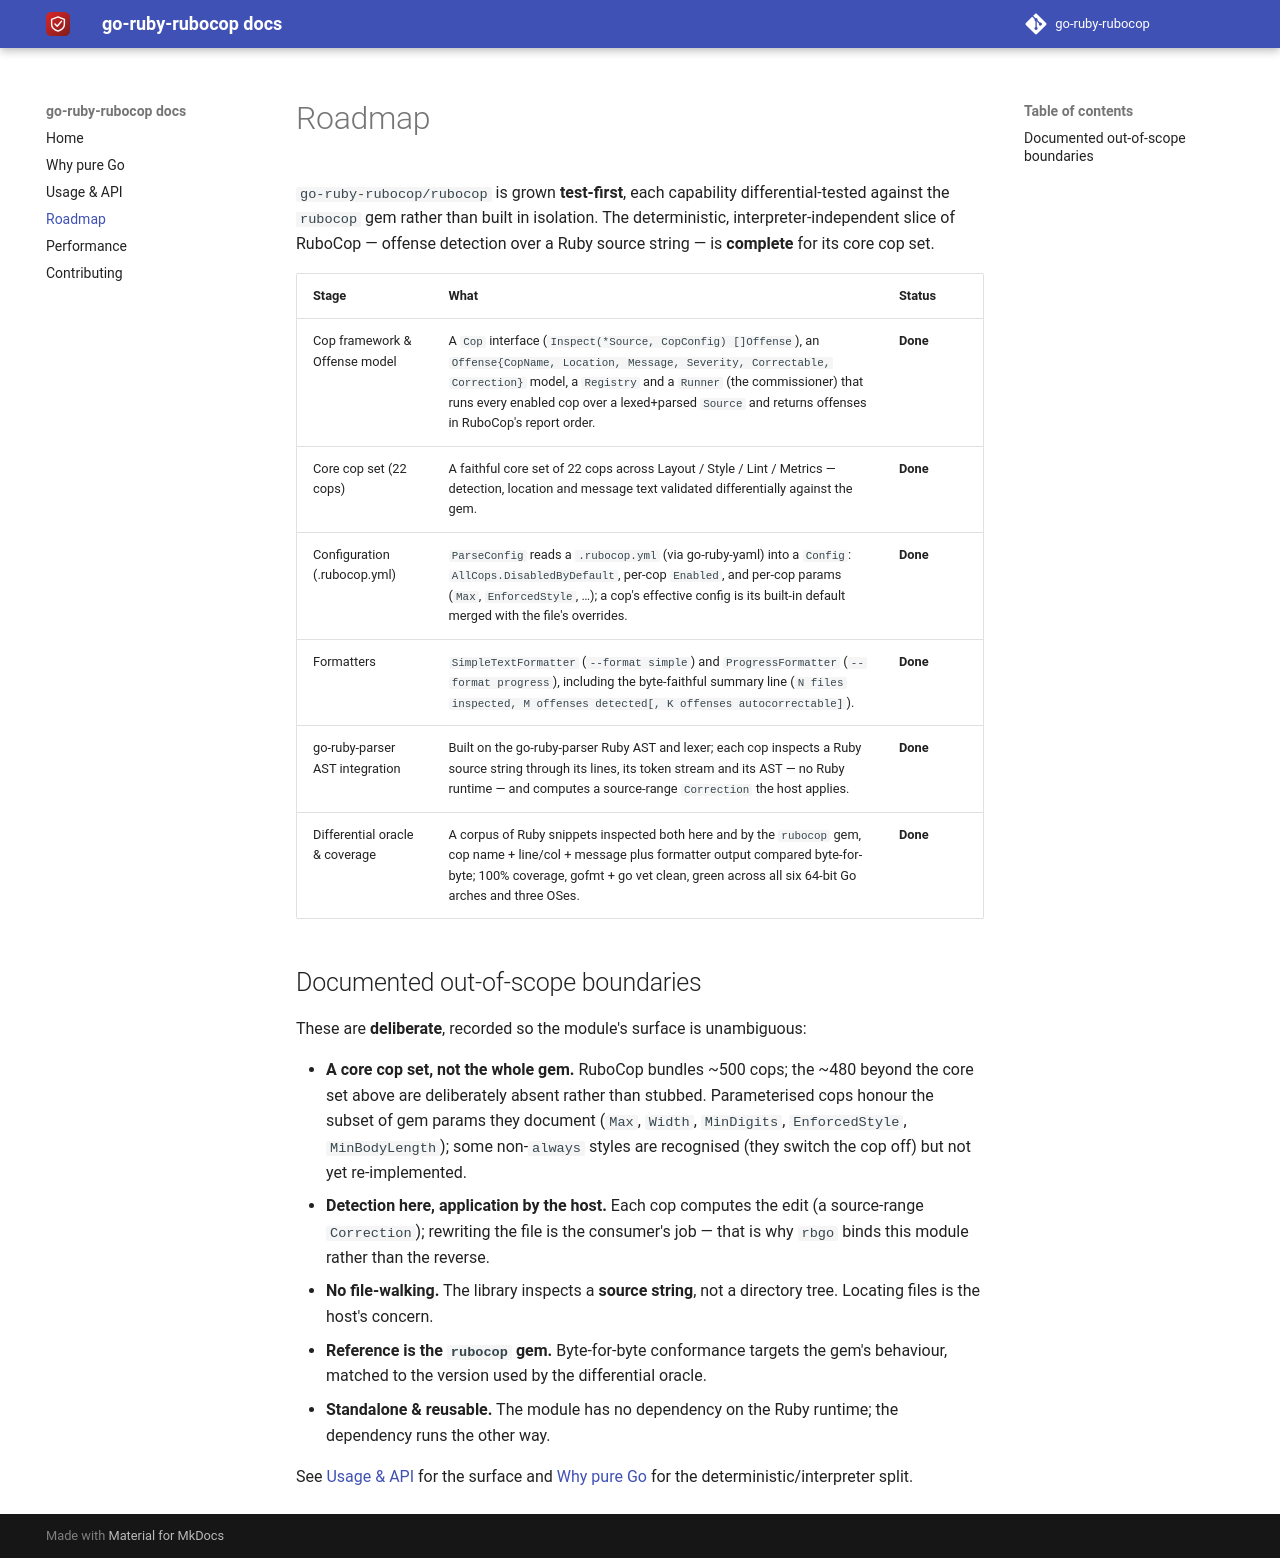

repository: go-ruby-rubocop/docs · page: 0.1/roadmap/index.html · generator: mkdocs

# Roadmap

`go-ruby-rubocop/rubocop` is grown **test-first**, each capability
differential-tested against the `rubocop` gem rather than built in isolation. The
deterministic, interpreter-independent slice of RuboCop — offense detection over a
Ruby source string — is **complete** for its core cop set.

| Stage | What | Status |
| --- | --- | --- |
| Cop framework & Offense model | A `Cop` interface (`Inspect(*Source, CopConfig) []Offense`), an `Offense{CopName, Location, Message, Severity, Correctable, Correction}` model, a `Registry` and a `Runner` (the commissioner) that runs every enabled cop over a lexed+parsed `Source` and returns offenses in RuboCop's report order. | **Done** |
| Core cop set (22 cops) | A faithful core set of 22 cops across Layout / Style / Lint / Metrics — detection, location and message text validated differentially against the gem. | **Done** |
| Configuration (.rubocop.yml) | `ParseConfig` reads a `.rubocop.yml` (via go-ruby-yaml) into a `Config`: `AllCops.DisabledByDefault`, per-cop `Enabled`, and per-cop params (`Max`, `EnforcedStyle`, …); a cop's effective config is its built-in default merged with the file's overrides. | **Done** |
| Formatters | `SimpleTextFormatter` (`--format simple`) and `ProgressFormatter` (`--format progress`), including the byte-faithful summary line (`N files inspected, M offenses detected[, K offenses autocorrectable]`). | **Done** |
| go-ruby-parser AST integration | Built on the go-ruby-parser Ruby AST and lexer; each cop inspects a Ruby source string through its lines, its token stream and its AST — no Ruby runtime — and computes a source-range `Correction` the host applies. | **Done** |
| Differential oracle & coverage | A corpus of Ruby snippets inspected both here and by the `rubocop` gem, cop name + line/col + message plus formatter output compared byte-for-byte; 100% coverage, gofmt + go vet clean, green across all six 64-bit Go arches and three OSes. | **Done** |

## Documented out-of-scope boundaries

These are **deliberate**, recorded so the module's surface is unambiguous:

- **A core cop set, not the whole gem.** RuboCop bundles ~500 cops; the ~480
  beyond the core set above are deliberately absent rather than stubbed.
  Parameterised cops honour the subset of gem params they document (`Max`,
  `Width`, `MinDigits`, `EnforcedStyle`, `MinBodyLength`); some non-`always`
  styles are recognised (they switch the cop off) but not yet re-implemented.
- **Detection here, application by the host.** Each cop computes the edit (a
  source-range `Correction`); rewriting the file is the consumer's job — that is
  why `rbgo` binds this module rather than the reverse.
- **No file-walking.** The library inspects a **source string**, not a directory
  tree. Locating files is the host's concern.
- **Reference is the `rubocop` gem.** Byte-for-byte conformance targets the gem's
  behaviour, matched to the version used by the differential oracle.
- **Standalone & reusable.** The module has no dependency on the Ruby runtime;
  the dependency runs the other way.

See [Usage & API](api.md) for the surface and [Why pure Go](why.md) for the
deterministic/interpreter split.
